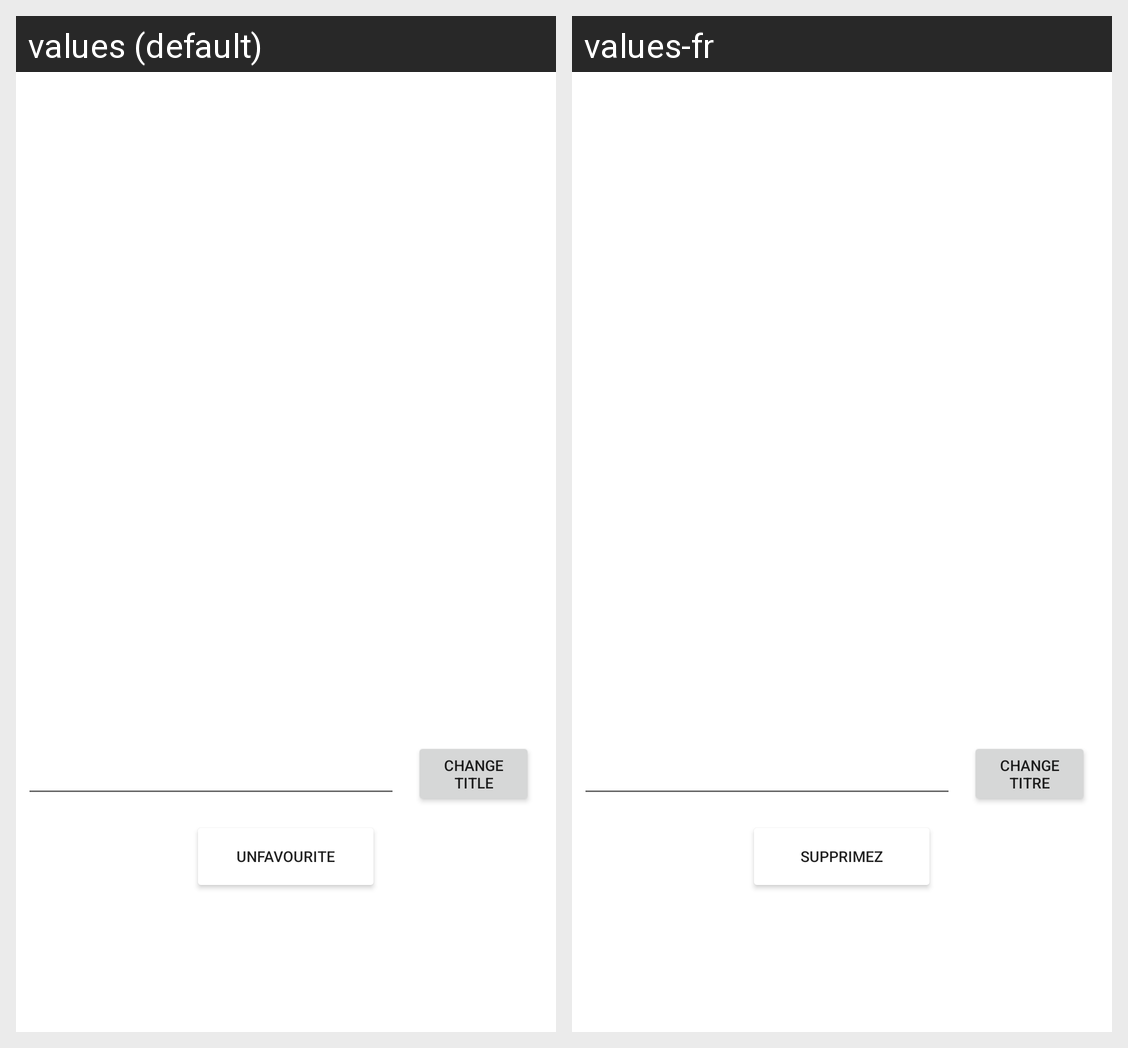

The same Android screen rendered under two of its app's locales, left to right. List the strings drawn on it with the default value and each locale's translation.
Android screen res/layout/activity_selected_image.xml rendered under 2 locales, left to right: values (default), values-fr. Device: Nexus 5 (rendered at 1080×1920; each locale shown at half size, 540×960, under a caption strip naming it); theme Theme.CST2335FinalProject.
Strings drawn on this screen, with the default value and each locale's value (text and hints the layout hard-codes, and strings that could not be matched under every locale, appear in the picture but are not listed):

change_title
  values: Change title
  values-fr: Change titre

unfavourite
  values: Unfavourite
  values-fr: Supprimez
